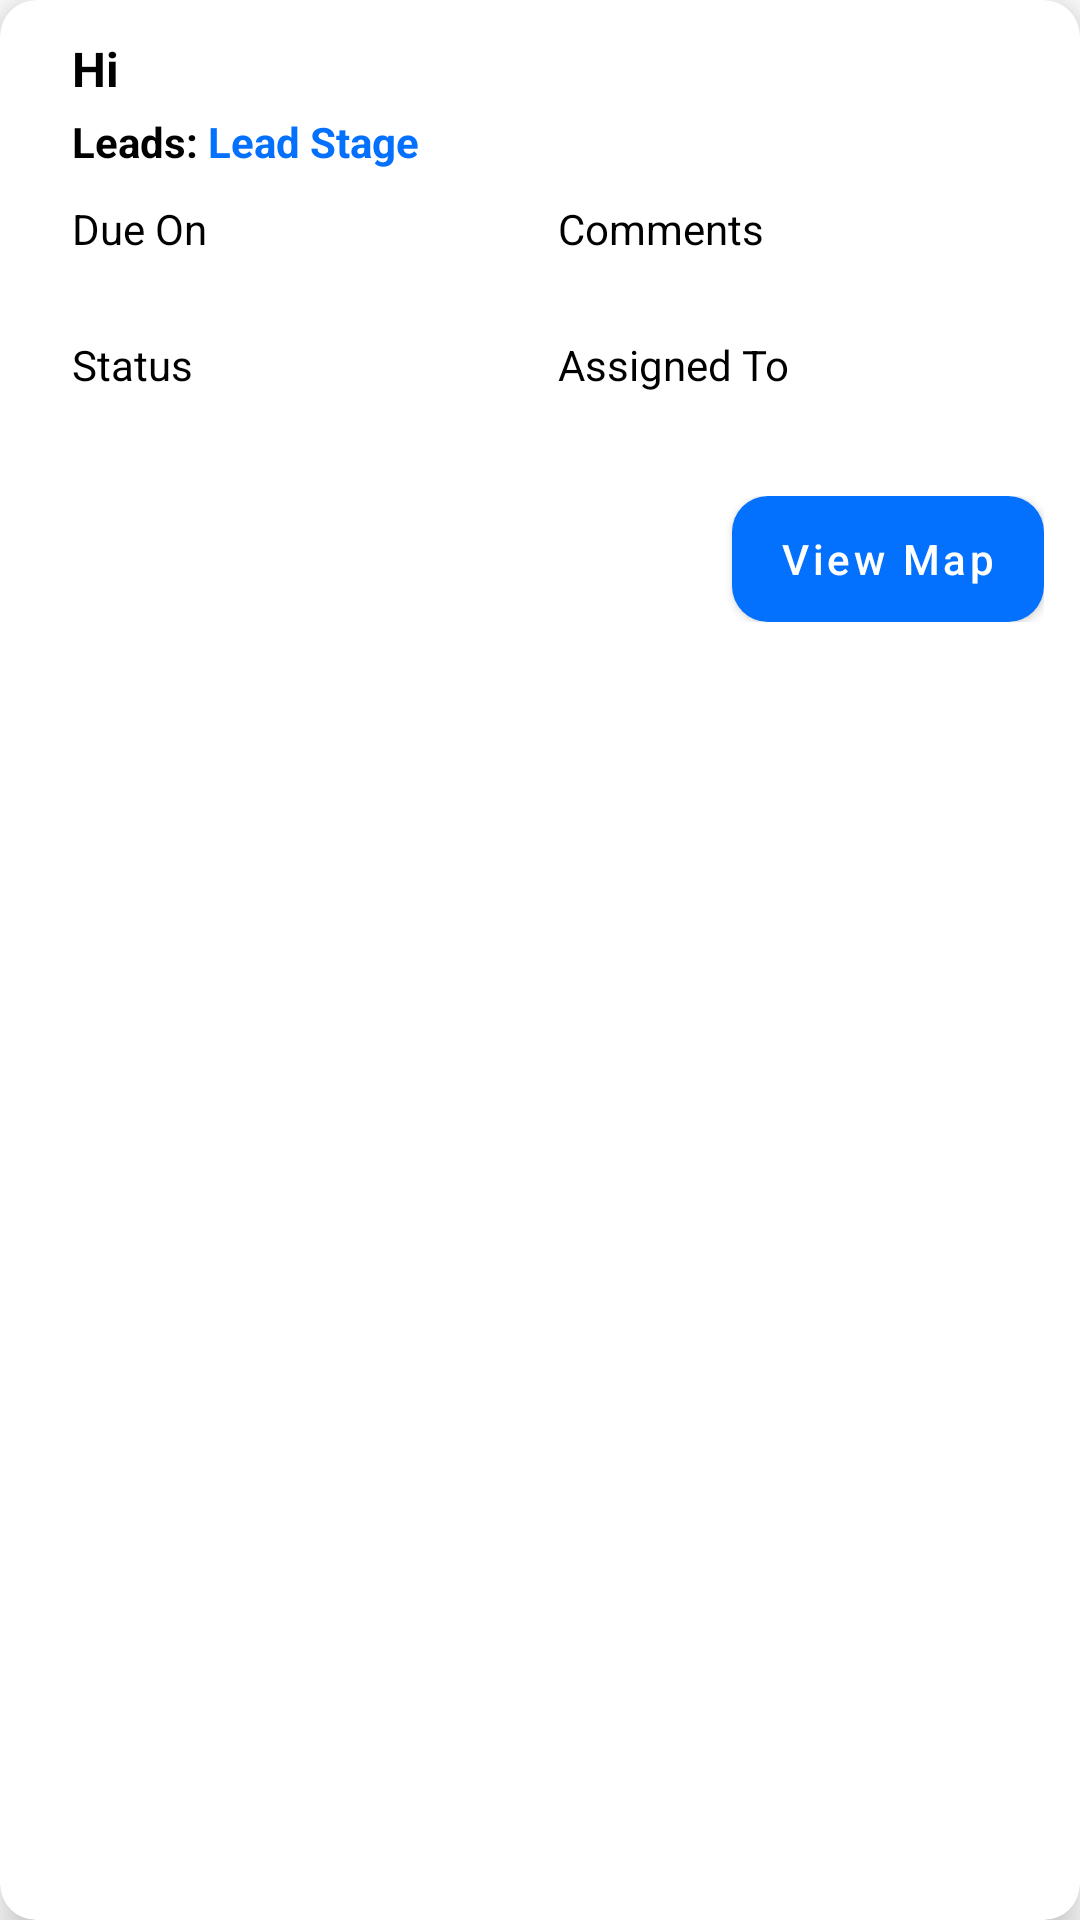

Layout XML and referenced resources for this Android screen:
<!-- AndroidManifest.xml: application theme Theme.Assignment -->
<!-- res/layout/task_list_item.xml -->
<?xml version="1.0" encoding="utf-8"?>
<androidx.cardview.widget.CardView xmlns:android="http://schemas.android.com/apk/res/android"
    xmlns:card_view="http://schemas.android.com/apk/res-auto"
    android:layout_width="match_parent"
    android:layout_height="wrap_content"
    android:layout_margin="8dp"
    card_view:cardCornerRadius="12dp"
    android:elevation="@dimen/dim_8"
    android:id="@+id/cvContent"
    card_view:cardElevation="8dp">

    <LinearLayout
        android:layout_width="match_parent"
        android:layout_height="wrap_content"
        android:orientation="horizontal"
        android:padding="12dp">

        











        
        <LinearLayout
            android:layout_width="0dp"
            android:layout_height="wrap_content"
            android:layout_weight="1"
            android:layout_marginStart="12dp"
            android:orientation="vertical">

            <LinearLayout
                android:layout_width="match_parent"
                android:layout_height="wrap_content"
                android:orientation="horizontal"
                android:gravity="center_vertical">

                <TextView
                    android:id="@+id/taskName"
                    android:layout_width="wrap_content"
                    android:layout_height="wrap_content"
                    android:text="Hi"
                    android:textColor="@android:color/black"
                    android:textSize="16sp"
                    android:textStyle="bold" />

            </LinearLayout>

            <LinearLayout
                android:layout_marginTop="4dp"
                android:layout_width="match_parent"
                android:layout_height="wrap_content">

                <LinearLayout
                    android:layout_width="0dp"
                    android:layout_weight="1"
                    android:gravity="center_vertical"
                    android:orientation="horizontal"
                    android:layout_height="wrap_content">
                    <TextView
                        android:id="@+id/lead_stage"
                        android:layout_width="wrap_content"
                        android:layout_height="wrap_content"
                        android:text="Leads: "
                        android:textColor="@color/black"
                        android:textSize="14sp"
                        android:textStyle="bold"
                        />

                    <TextView
                        android:id="@+id/tvLeadName"
                        android:layout_width="wrap_content"
                        android:layout_height="wrap_content"
                        android:text="Lead Stage"
                        android:textStyle="bold"
                        android:textColor="@color/colorPrimary"
                        android:textSize="14sp" />

                </LinearLayout>

            </LinearLayout>


            <LinearLayout
                android:layout_width="match_parent"
                android:layout_height="wrap_content"
                android:orientation="horizontal"
                android:layout_marginTop="@dimen/dim_10">

                <LinearLayout
                    android:layout_width="0dp"
                    android:layout_height="wrap_content"
                    android:layout_weight="1"
                    android:orientation="vertical">

                    <TextView
                        android:layout_width="wrap_content"
                        android:layout_height="wrap_content"
                        android:text="Due On"
                        android:textColor="@android:color/black"
                        android:textSize="14sp" />

                    <TextView
                        android:id="@+id/tvDueOn"
                        android:layout_width="wrap_content"
                        android:layout_height="wrap_content"
                        android:textSize="12sp" />


                </LinearLayout>

                <LinearLayout
                    android:layout_width="0dp"
                    android:layout_height="wrap_content"
                    android:layout_weight="1"
                    android:orientation="vertical">
                    <TextView
                        android:layout_width="wrap_content"
                        android:layout_height="wrap_content"
                        android:text="Comments"
                        android:textColor="@android:color/black"
                        android:textSize="14sp" />

                    <TextView
                        android:id="@+id/tvComments"
                        android:layout_width="wrap_content"
                        android:layout_height="wrap_content"
                        android:textSize="12sp" />


                </LinearLayout>
            </LinearLayout>
            <LinearLayout
                android:layout_width="match_parent"
                android:layout_height="wrap_content"
                android:orientation="horizontal"
                android:layout_marginTop="@dimen/dim_10">

                <LinearLayout
                    android:layout_width="0dp"
                    android:layout_height="wrap_content"
                    android:layout_weight="1"
                    android:orientation="vertical">

                    <TextView
                        android:layout_width="wrap_content"
                        android:layout_height="wrap_content"
                        android:text="Status"
                        android:textColor="@android:color/black"
                        android:textSize="14sp" />

                    <TextView
                        android:id="@+id/tvStatus"
                        android:layout_width="wrap_content"
                        android:layout_height="wrap_content"
                        android:textSize="12sp" />


                </LinearLayout>
                <LinearLayout
                    android:layout_width="0dp"
                    android:layout_height="wrap_content"
                    android:layout_weight="1"
                    android:orientation="vertical">

                    <TextView
                        android:layout_width="wrap_content"
                        android:layout_height="wrap_content"
                        android:text="Assigned To"
                        android:textColor="@android:color/black"
                        android:textSize="14sp" />

                    <TextView
                        android:id="@+id/tvAssigned"
                        android:layout_width="wrap_content"
                        android:layout_height="wrap_content"
                        android:textSize="12sp" />


                </LinearLayout>

            </LinearLayout>
            <LinearLayout
                android:layout_width="match_parent"
                android:layout_height="wrap_content"
                android:orientation="horizontal"
                android:layout_marginTop="@dimen/dim_10">

                <LinearLayout
                    android:layout_width="0dp"
                    android:layout_height="wrap_content"
                    android:layout_weight="1"
                    android:orientation="vertical">

                </LinearLayout>
                <LinearLayout
                    android:layout_width="0dp"
                    android:layout_marginTop="@dimen/dim_8"
                    android:layout_height="wrap_content"
                    android:layout_weight="1"
                    android:gravity="end|center_vertical"
                    android:orientation="horizontal">

                    <ImageView
                        android:visibility="gone"
                        android:id="@+id/ivEdit"
                        android:layout_width="32dp"
                        android:layout_height="32dp"
                        android:layout_marginEnd="@dimen/dim_24"
                        android:src="@drawable/baseline_edit_24"
                        card_view:tint="@color/colorPrimary" />

                    <Button
                        android:id="@+id/btnMap"
                        android:layout_gravity="center_horizontal"
                        android:layout_width="wrap_content"
                        android:layout_height="@dimen/dim_42"
                        android:layout_centerHorizontal="true"
                        android:text="View Map"
                        android:textAllCaps="false"
                        android:textColor="@color/white"
                        android:textSize="@dimen/dim_14"
                        android:backgroundTint="@color/colorPrimary"
                        android:background="@drawable/round_button_3" />



                </LinearLayout>

            </LinearLayout>

        </LinearLayout>
    </LinearLayout>
</androidx.cardview.widget.CardView>
<!-- resources referenced by this layout -->
<resources>
  <color name="black">#FF000000</color>
  <color name="colorPrimary">#0370FE</color>
  <color name="white">#FFFFFFFF</color>
  <dimen name="dim_10">10dp</dimen>
  <dimen name="dim_14">14dp</dimen>
  <dimen name="dim_24">24dp</dimen>
  <dimen name="dim_42">42dp</dimen>
  <dimen name="dim_8">8dp</dimen>
  <!-- drawable circle_bg (drawable) -->
  <?xml version="1.0" encoding="utf-8"?>
  <shape xmlns:android="http://schemas.android.com/apk/res/android"
      android:shape="rectangle">
  
      <solid android:color="@color/bg" />
  
      
      <corners android:radius="12dp" /> 
  
  </shape>
  <!-- drawable round_button_3 (drawable) -->
  <?xml version="1.0" encoding="utf-8"?>
  <shape xmlns:android="http://schemas.android.com/apk/res/android"
      android:shape="rectangle">
      <solid android:color="#FFFFFF" /> 
      <corners android:radius="@dimen/dim_12" /> 
  </shape>
  <style name="Theme.Assignment" parent="Theme.MaterialComponents.DayNight.NoActionBar">
          <item name="colorPrimary">@color/colorPrimary</item>
          <item name="colorPrimaryDark">@color/colorPrimaryDark</item>
          <item name="colorAccent">@color/black</item>
          <item name="windowActionBar">false</item>
          <item name="windowNoTitle">true</item>
          <item name="colorSecondary">@color/colorPrimary</item>
          <item name="android:statusBarColor">@color/colorPrimaryDark</item>
      </style>
  <color name="bg">#DCE9FA</color>
  <dimen name="dim_12">12dp</dimen>
  <color name="colorPrimaryDark">#0370FE</color>
</resources>
